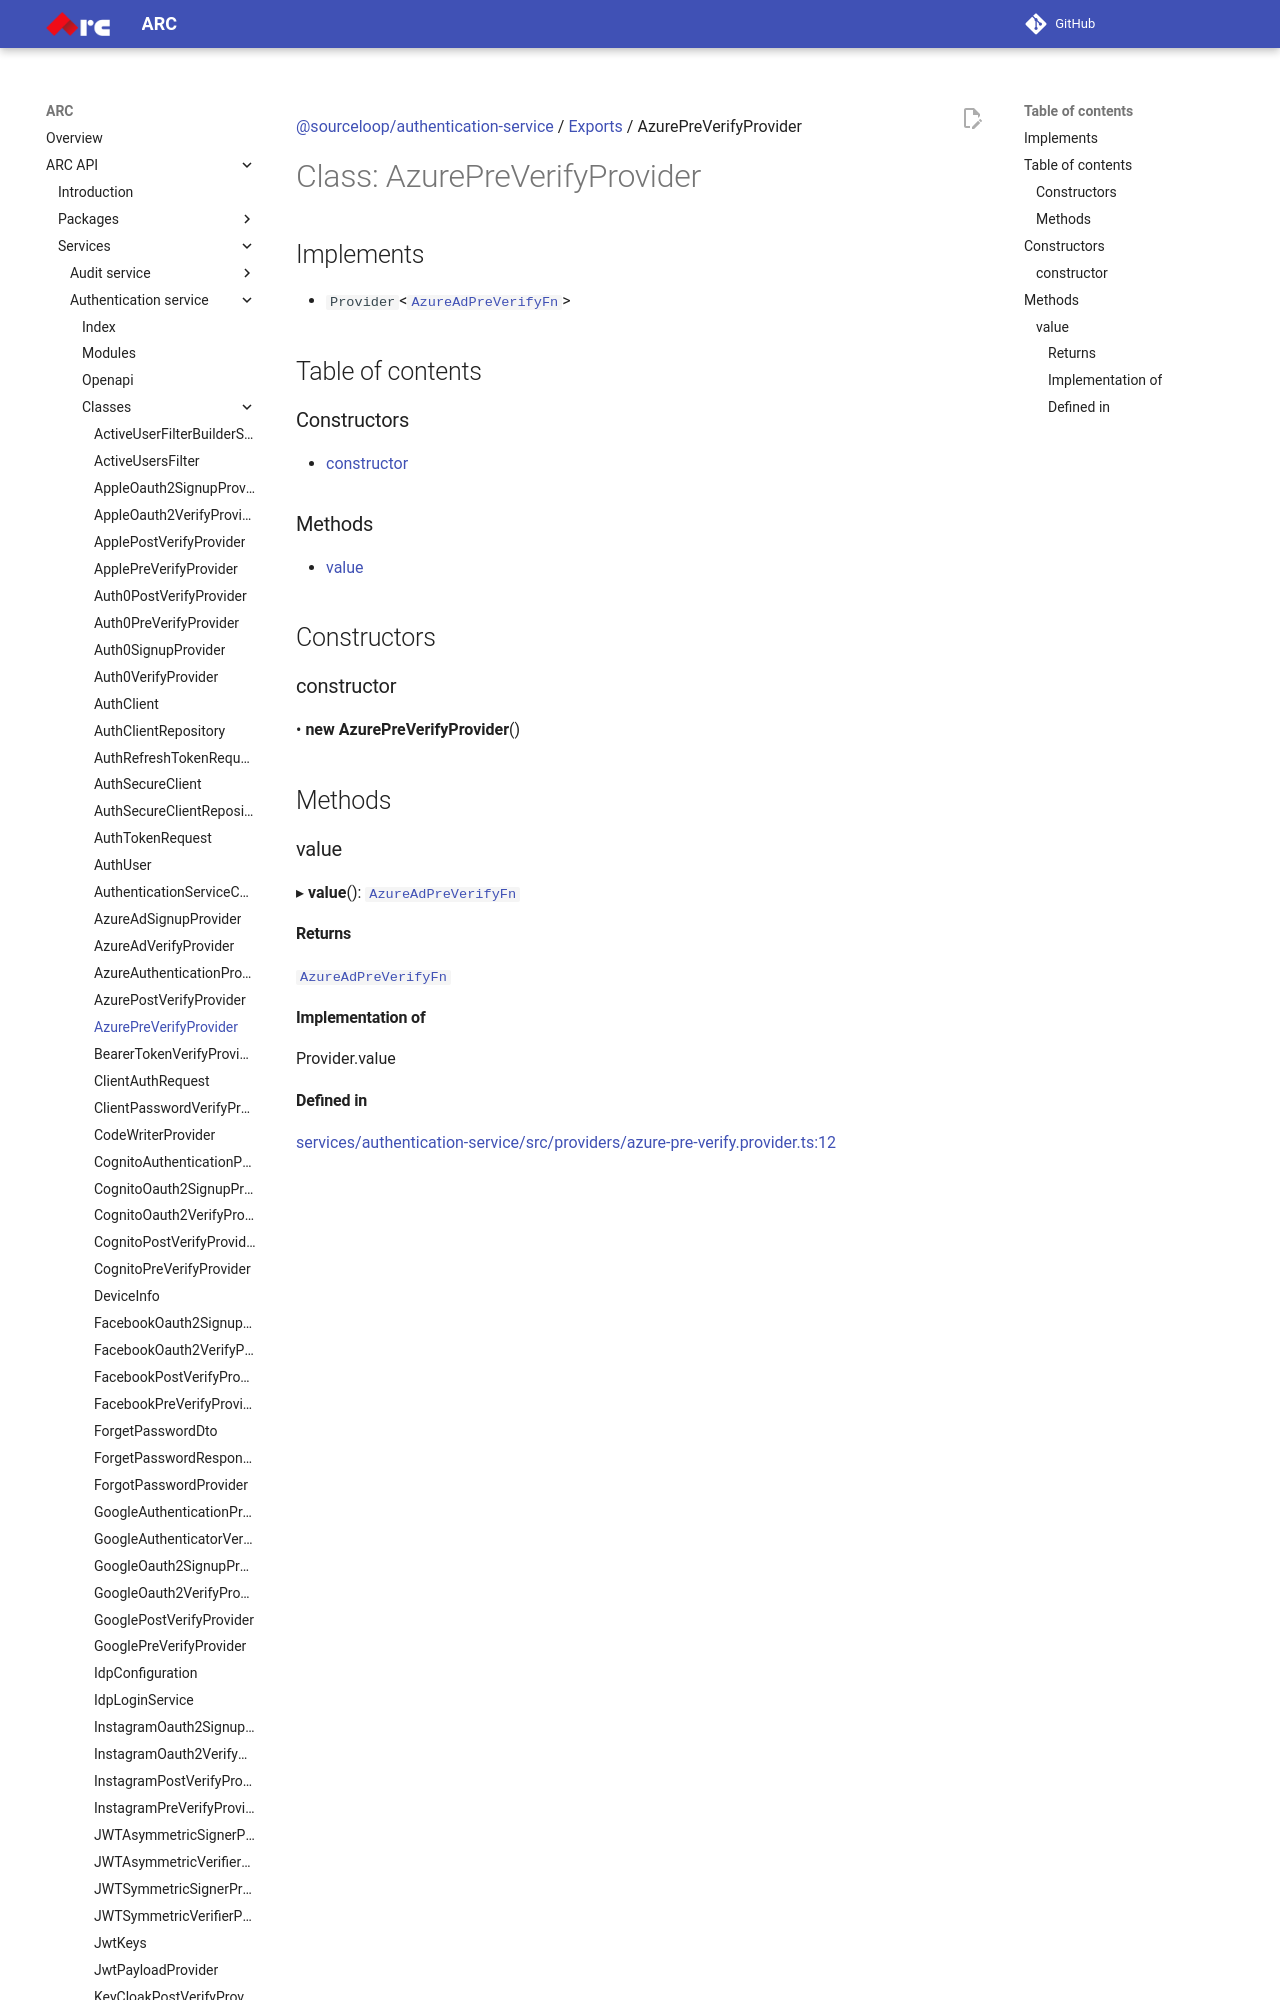

repository: sourcefuse/arc-docs · page: arc-api-docs/services/authentication-service/classes/AzurePreVerifyProvider/index.html · generator: mkdocs

[@sourceloop/authentication-service](../README.md) / [Exports](../modules.md) / AzurePreVerifyProvider

# Class: AzurePreVerifyProvider

## Implements

- `Provider`<[`AzureAdPreVerifyFn`](../modules.md#azureadpreverifyfn)\>

## Table of contents

### Constructors

- [constructor](AzurePreVerifyProvider.md#constructor)

### Methods

- [value](AzurePreVerifyProvider.md#value)

## Constructors
